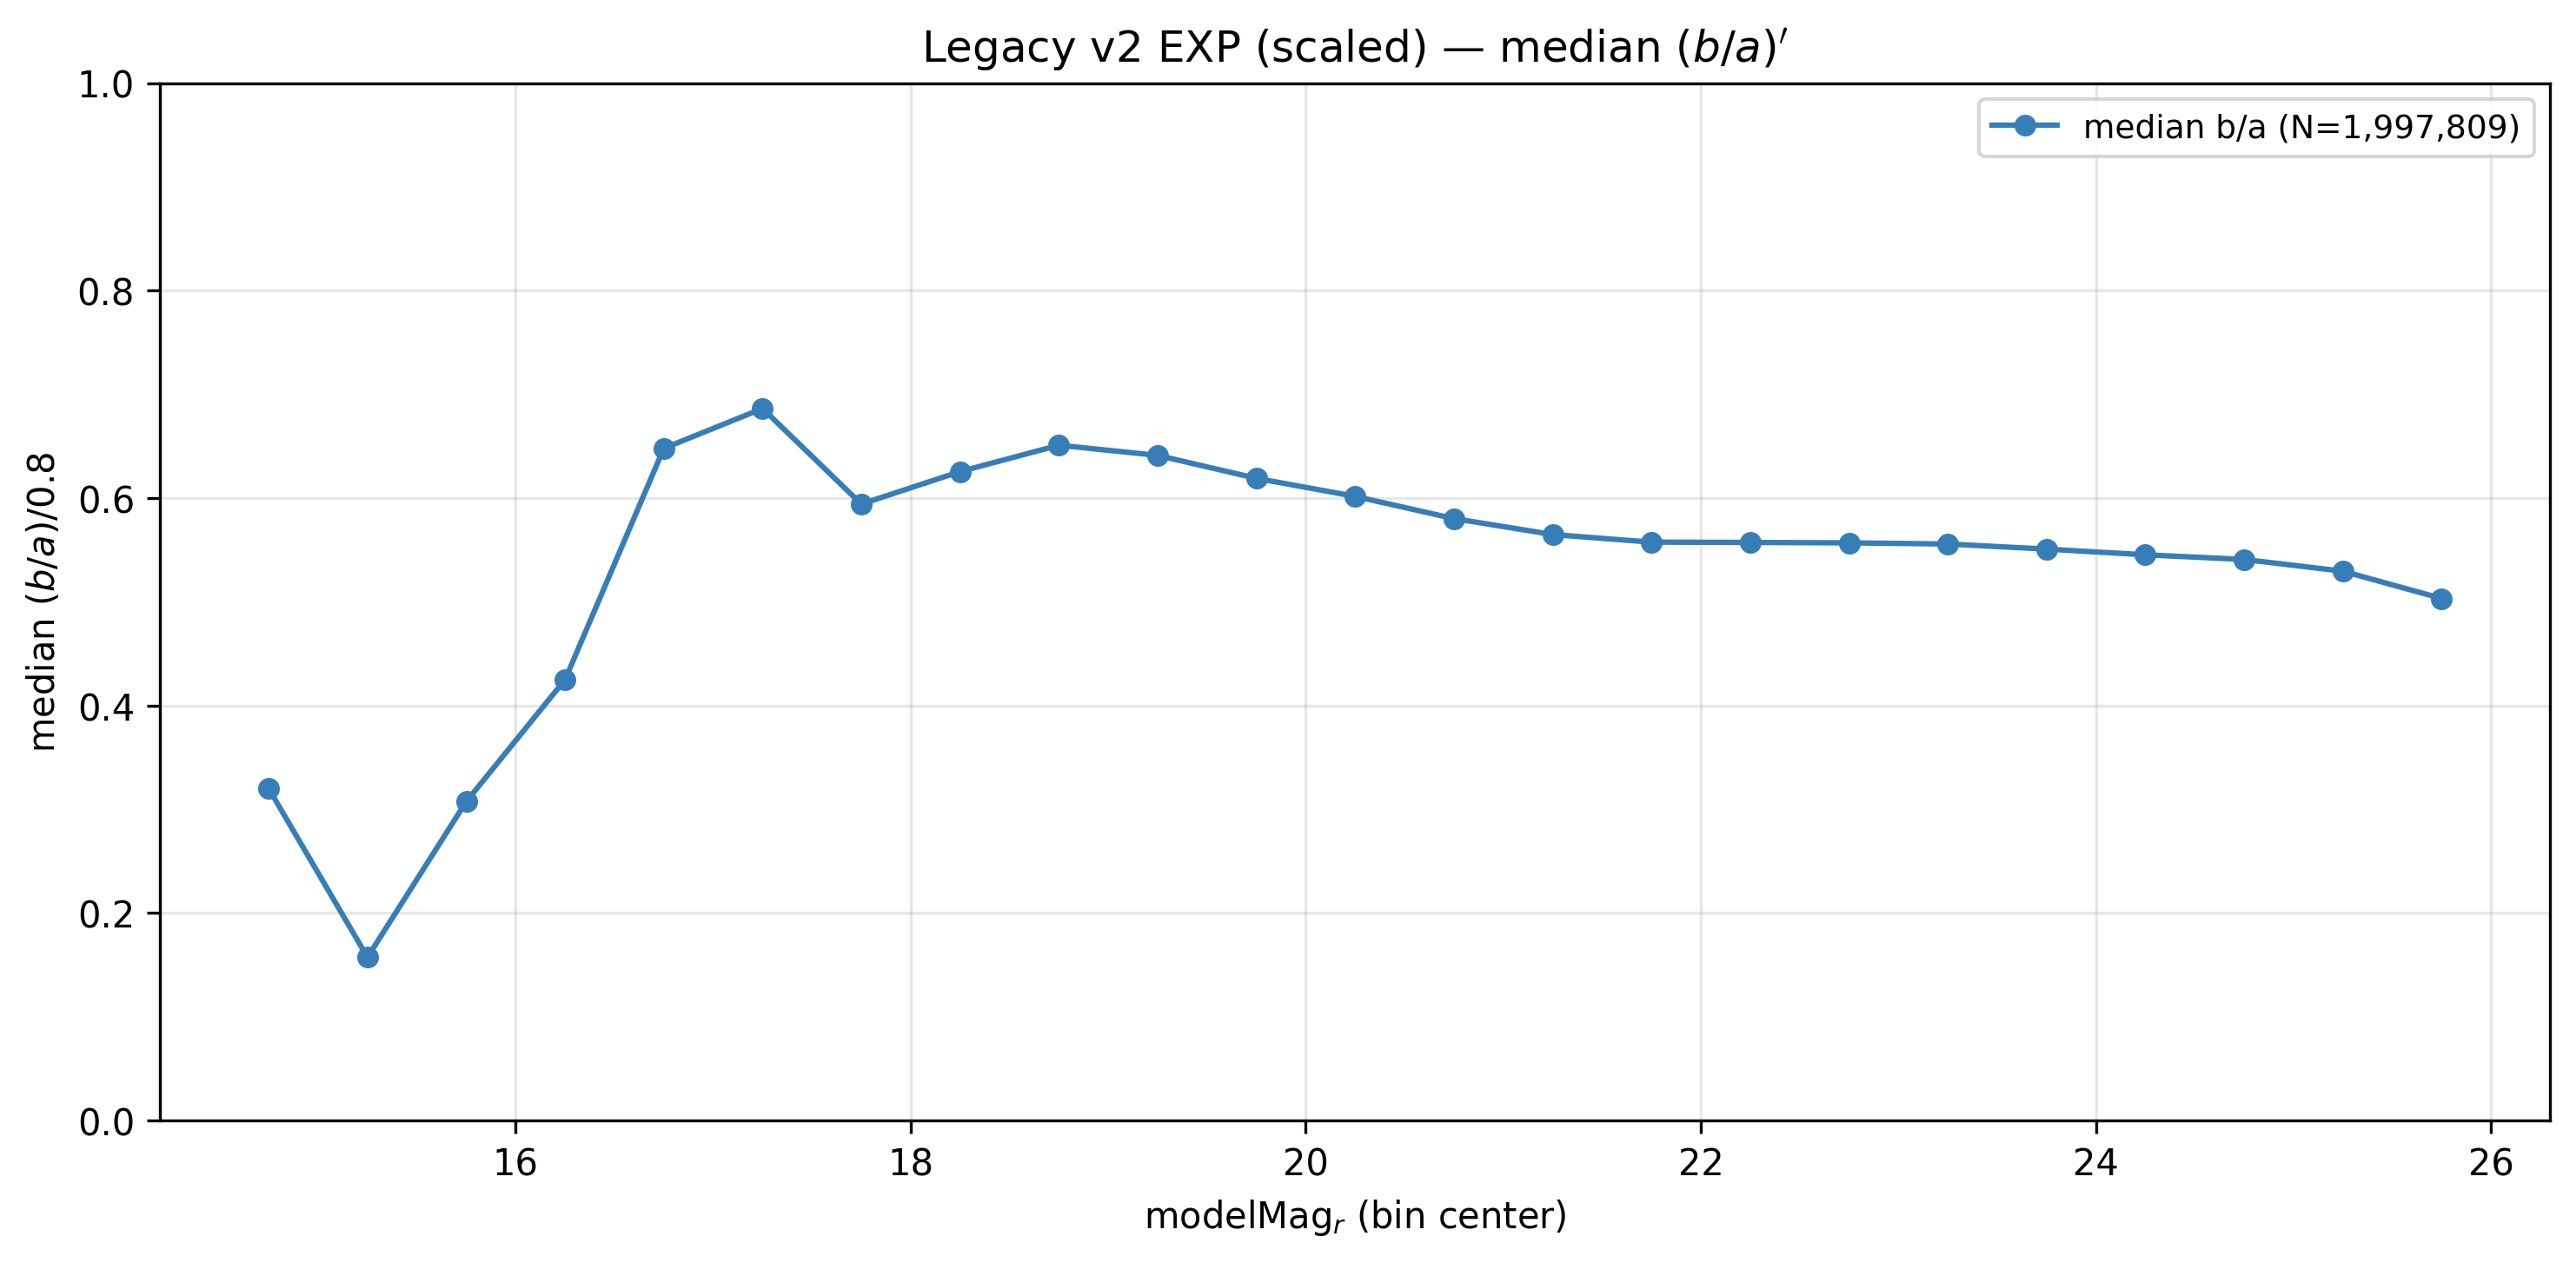

The data file committed next to this chart (first rows):
bin_label, mag_lo, mag_hi, n_galaxies, frac_of_pool_pct, median_ba, mean_ba
< 15, , 15.0, 29, 0.0015, 0.3199, 0.3761
15–15.5, 15.0, 15.5, 19, 0.001, 0.1574, 0.2344
15.5–16, 15.5, 16.0, 23, 0.0012, 0.3075, 0.4301
16–16.5, 16.0, 16.5, 48, 0.0024, 0.4249, 0.47
16.5–17, 16.5, 17.0, 113, 0.0057, 0.6479, 0.5845
17–17.5, 17.0, 17.5, 199, 0.01, 0.6863, 0.6159
17.5–18, 17.5, 18.0, 385, 0.0193, 0.5942, 0.5779
18–18.5, 18.0, 18.5, 952, 0.0477, 0.6255, 0.6095
18.5–19, 18.5, 19.0, 2389, 0.1196, 0.6509, 0.6246
19–19.5, 19.0, 19.5, 6185, 0.3096, 0.6411, 0.6218
19.5–20, 19.5, 20.0, 15733, 0.7875, 0.619, 0.6048
20–20.5, 20.0, 20.5, 37790, 1.892, 0.6016, 0.5908
20.5–21, 20.5, 21.0, 80805, 4.045, 0.5802, 0.5755
21–21.5, 21.0, 21.5, 150673, 7.542, 0.5648, 0.5638
21.5–22, 21.5, 22.0, 247251, 12.38, 0.5575, 0.5576
22–22.5, 22.0, 22.5, 345686, 17.3, 0.5572, 0.5563
22.5–23, 22.5, 23.0, 394387, 19.74, 0.5568, 0.5547
23–23.5, 23.0, 23.5, 359817, 18.01, 0.5557, 0.552
23.5–24, 23.5, 24.0, 238278, 11.93, 0.5508, 0.5449
24–24.5, 24.0, 24.5, 90123, 4.511, 0.5453, 0.5387
24.5–25, 24.5, 25.0, 20292, 1.016, 0.5408, 0.5302
25–25.5, 25.0, 25.5, 4189, 0.2097, 0.5295, 0.5064
25.5–26, 25.5, 26.0, 1161, 0.0581, 0.5032, 0.4529
26–26.5, 26.0, 26.5, 515, 0.0258, 0.4632, 0.4074
26.5–27, 26.5, 27.0, 296, 0.0148, 0.3798, 0.3778
27–27.5, 27.0, 27.5, 155, 0.0078, 0.3176, 0.3487
27.5–28, 27.5, 28.0, 108, 0.0054, 0.3238, 0.3586
28–28.5, 28.0, 28.5, 79, 0.004, 0.3324, 0.3566
28.5–29, 28.5, 29.0, 47, 0.0024, 0.2888, 0.3295
29–29.5, 29.0, 29.5, 33, 0.0017, 0.3131, 0.3819
29.5–30, 29.5, 30.0, 19, 0.001, 0.2486, 0.3288
30–30.5, 30.0, 30.5, 11, 0.0006, 0.2944, 0.3878
30.5–31, 30.5, 31.0, 6, 0.0003, 0.3932, 0.3662
31–31.5, 31.0, 31.5, 7, 0.0004, 0.2551, 0.3824
31.5–32, 31.5, 32.0, 2, 0.0001, 0.5091, 0.5091
32–32.5, 32.0, 32.5, 1, 0.0001, 0.444, 0.444
32.5–33, 32.5, 33.0, 0, 0.0, , 
33–33.5, 33.0, 33.5, 0, 0.0, , 
33.5–34, 33.5, 34.0, 1, 0.0001, 0.0774, 0.0774
34–34.5, 34.0, 34.5, 1, 0.0001, 0.2596, 0.2596
34.5–35, 34.5, 35.0, 0, 0.0, , 
35–35.5, 35.0, 35.5, 0, 0.0, , 
35.5–36, 35.5, 36.0, 1, 0.0001, 0.2729, 0.2729
